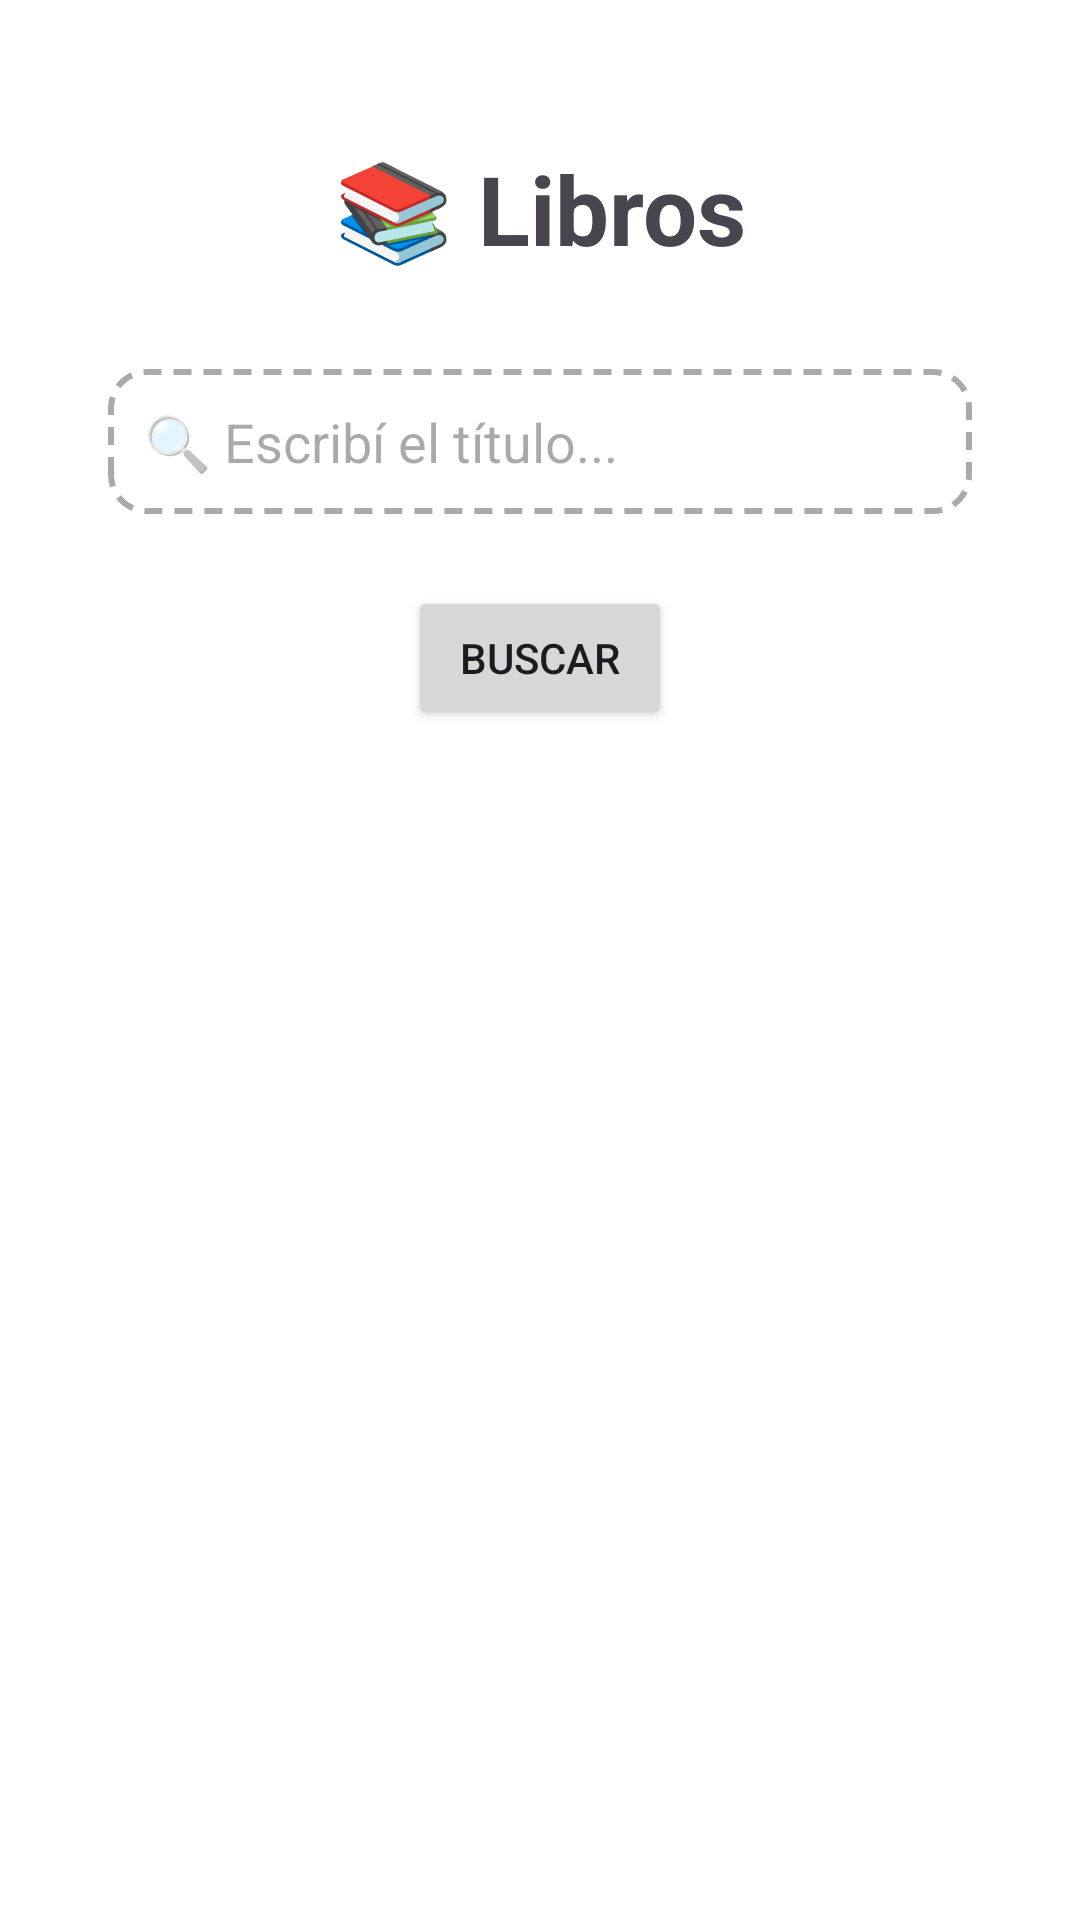

Android layout source for this screen:
<!-- AndroidManifest.xml: application theme Theme.Practico2libros -->
<!-- res/layout/activity_main.xml -->
<?xml version="1.0" encoding="utf-8"?>
<androidx.constraintlayout.widget.ConstraintLayout xmlns:android="http://schemas.android.com/apk/res/android"
    xmlns:app="http://schemas.android.com/apk/res-auto"
    xmlns:tools="http://schemas.android.com/tools"
    android:id="@+id/main"
    android:layout_width="match_parent"
    android:layout_height="match_parent"
    android:background="@android:color/white"
    tools:context=".MainActivity">

    
    <TextView
        android:id="@+id/tvTitulo"
        android:layout_width="wrap_content"
        android:layout_height="wrap_content"
        android:text="📚 Libros"
        android:textSize="32sp"
        android:textStyle="bold"
        app:layout_constraintTop_toTopOf="parent"
        app:layout_constraintStart_toStartOf="parent"
        app:layout_constraintEnd_toEndOf="parent"
        android:layout_marginTop="48dp" />

    
    <EditText
        android:id="@+id/etTitulo"
        android:layout_width="0dp"
        android:layout_height="wrap_content"
        android:hint="🔍 Escribí el título..."
        android:padding="12dp"
        android:background="@drawable/edittext_borde"
        app:layout_constraintTop_toBottomOf="@id/tvTitulo"
        app:layout_constraintStart_toStartOf="parent"
        app:layout_constraintEnd_toEndOf="parent"
        app:layout_constraintWidth_percent="0.8"
        android:layout_marginTop="32dp" />

    
    <Button
        android:id="@+id/btnBuscar"
        android:layout_width="wrap_content"
        android:layout_height="wrap_content"
        android:text="Buscar"
        app:layout_constraintTop_toBottomOf="@id/etTitulo"
        app:layout_constraintStart_toStartOf="parent"
        app:layout_constraintEnd_toEndOf="parent"
        android:layout_marginTop="24dp" />

    
    <TextView
        android:id="@+id/tvMensaje"
        android:layout_width="wrap_content"
        android:layout_height="wrap_content"
        android:textColor="#FF0000"
        android:textSize="16sp"
        app:layout_constraintTop_toBottomOf="@id/btnBuscar"
        app:layout_constraintStart_toStartOf="parent"
        app:layout_constraintEnd_toEndOf="parent"
        android:layout_marginTop="16dp" />

</androidx.constraintlayout.widget.ConstraintLayout>
<!-- resources referenced by this layout -->
<resources>
  <!-- drawable edittext_borde (drawable) -->
  <?xml version="1.0" encoding="utf-8"?>
  <shape xmlns:android="http://schemas.android.com/apk/res/android" android:shape="rectangle">
      <stroke
          android:width="2dp"
          android:color="@android:color/darker_gray"
          android:dashWidth="6dp"
          android:dashGap="4dp"/>
      <corners android:radius="12dp"/>
      <solid android:color="@android:color/transparent"/>
  </shape>
  <style name="Theme.Practico2libros" parent="Base.Theme.Practico2libros" />
  <style name="Base.Theme.Practico2libros" parent="Theme.Material3.DayNight.NoActionBar">
          
          
      </style>
</resources>
